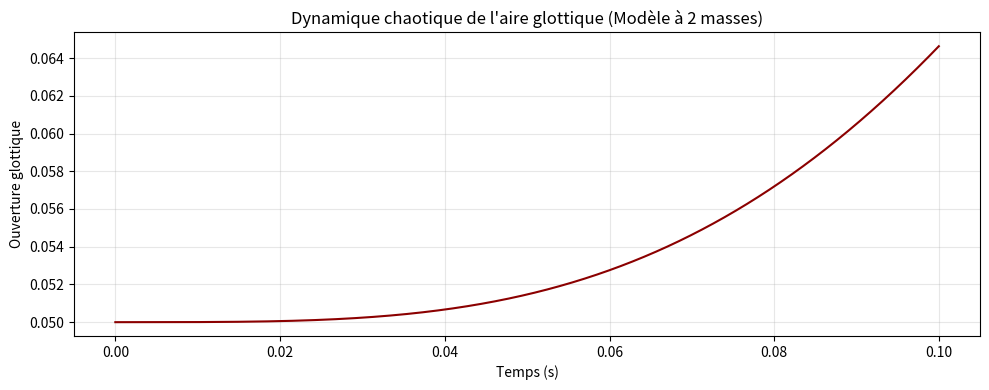

This figure's Python source:
import numpy as np
from scipy.integrate import solve_ivp
from scipy.io import wavfile
import matplotlib.pyplot as plt

def vocal_fold_biomechanics(t, state, params):
    """
    Système d'équations différentielles du modèle à 2 masses (Steinecke & Herzel).
    state = [x1, v1, x2, v2] (positions et vélocités des masses 1 et 2)
    """
    x1, v1, x2, v2 = state
    m1, m2, k1, k2, kc, r1, r2, P_sub, c_col = params
    
    # 1. Aire glottique (ouverture entre les cordes)
    # L'aire au repos est a0. Si x < -a0, il y a collision.
    a0 = 0.05 
    a1 = a0 + x1
    a2 = a0 + x2
    
    # 2. Forces de collision (non-linéarité extrême simulant le claquement des tissus)
    # Si l'aire devient négative, les tissus s'écrasent, créant une force de répulsion massive
    F_col1 = -c_col * a1 if a1 < 0 else 0
    F_col2 = -c_col * a2 if a2 < 0 else 0
    
    # 3. Forces aérodynamiques (Pression sous-glottique et effet Bernoulli)
    # Modèle simplifié de la pression sur les masses
    # La pression s'applique surtout sur m1 (masse inférieure) quand la glotte est ouverte
    if a1 > 0 and a2 > 0:
        # L'air passe : Bernoulli accélère le flux et crée une dépression (qui referme les cordes)
        F_aero1 = P_sub * (a0 / a1)**2
        F_aero2 = 0.0  # Simplification : dissipation de la pression sur la masse supérieure
    elif a1 > 0 and a2 <= 0:
        # m1 ouverte, m2 fermée : P_sub s'applique à fond sur m1 pour forcer l'ouverture
        F_aero1 = P_sub
        F_aero2 = 0.0
    else:
        # Totalement fermé
        F_aero1 = P_sub
        F_aero2 = 0.0

    # 4. Équations du mouvement (Oscillateurs harmoniques amortis, couplés et forcés)
    # Somme des forces = - Rappel élastique - Amortissement - Couplage + Aérodynamique + Collision
    dx1_dt = v1
    dv1_dt = (1/m1) * (-k1*x1 - r1*v1 - kc*(x1 - x2) + F_aero1 + F_col1)
    
    dx2_dt = v2
    dv2_dt = (1/m2) * (-k2*x2 - r2*v2 - kc*(x2 - x1) + F_aero2 + F_col2)
    
    return [dx1_dt, dv1_dt, dx2_dt, dv2_dt]

def generate_biomechanical_source(duration=1.0, sr=44100):
    print("Résolution des équations biomécaniques (RK45)...")
    
    # PARAMÈTRES PHYSIQUES (Ajustés pour un grand animal type dinosaure)
    # Les masses sont plus lourdes que l'humain pour abaisser la fréquence (F0 ~ 40-60 Hz)
    m1, m2 = 0.5, 0.3        # Masses (g)
    k1, k2 = 40.0, 30.0      # Raideur des ressorts longitudinaux (tension)
    kc = 15.0                # Couplage entre les deux masses (rigidité du tissu)
    r1, r2 = 1.2, 0.8        # Amortissement (viscosité des tissus)
    P_sub = 80.0             # Pression sous-glottique (la puissance du souffle)
    c_col = 300.0            # Raideur de collision (plus c'est élevé, plus le son est "rocailleux")
    
    params = (m1, m2, k1, k2, kc, r1, r2, P_sub, c_col)
    
    # Conditions initiales (léger décalage pour amorcer le chaos)
    y0 = [0.001, 0.0, 0.0, 0.0] 
    
    # Vecteur temps précis pour correspondre à la fréquence d'échantillonnage audio
    t_span = (0, duration)
    t_eval = np.linspace(0, duration, int(sr * duration))
    
    # Résolution du système via Runge-Kutta
    sol = solve_ivp(vocal_fold_biomechanics, t_span, y0, t_eval=t_eval, args=(params,), method='RK45')
    
    # Le flux d'air acoustique (Glottal Volume Velocity) est proportionnel à l'ouverture minimale
    # On prend la dérivée de l'aire pour simuler la pression acoustique rayonnée
    glottal_area = np.maximum(0, np.minimum(sol.y[0] + 0.05, sol.y[2] + 0.05))
    glottal_flow = np.gradient(glottal_area)
    
    # Normalisation pour l'audio
    audio_signal = glottal_flow / np.max(np.abs(glottal_flow))
    
    return t_eval, glottal_area, audio_signal, sr

if __name__ == '__main__':
    # 1. Génération du signal
    t, area, audio, sample_rate = generate_biomechanical_source(duration=2.0)
    
    # 2. Export du fichier audio source (L'excitateur)
    wavfile.write("biomechanical_larynx.wav", sample_rate, np.int16(audio * 32767))
    print("Source glottique pure exportée : 'biomechanical_larynx.wav'")
    
    # 3. Visualisation de la vibration chaotique (sur 100 ms)
    mask = t < 0.1
    plt.figure(figsize=(10, 4))
    plt.plot(t[mask], area[mask], color='darkred', lw=1.5)
    plt.title("Dynamique chaotique de l'aire glottique (Modèle à 2 masses)")
    plt.xlabel("Temps (s)")
    plt.ylabel("Ouverture glottique")
    plt.grid(True, alpha=0.3)
    plt.tight_layout()
    plt.show()
